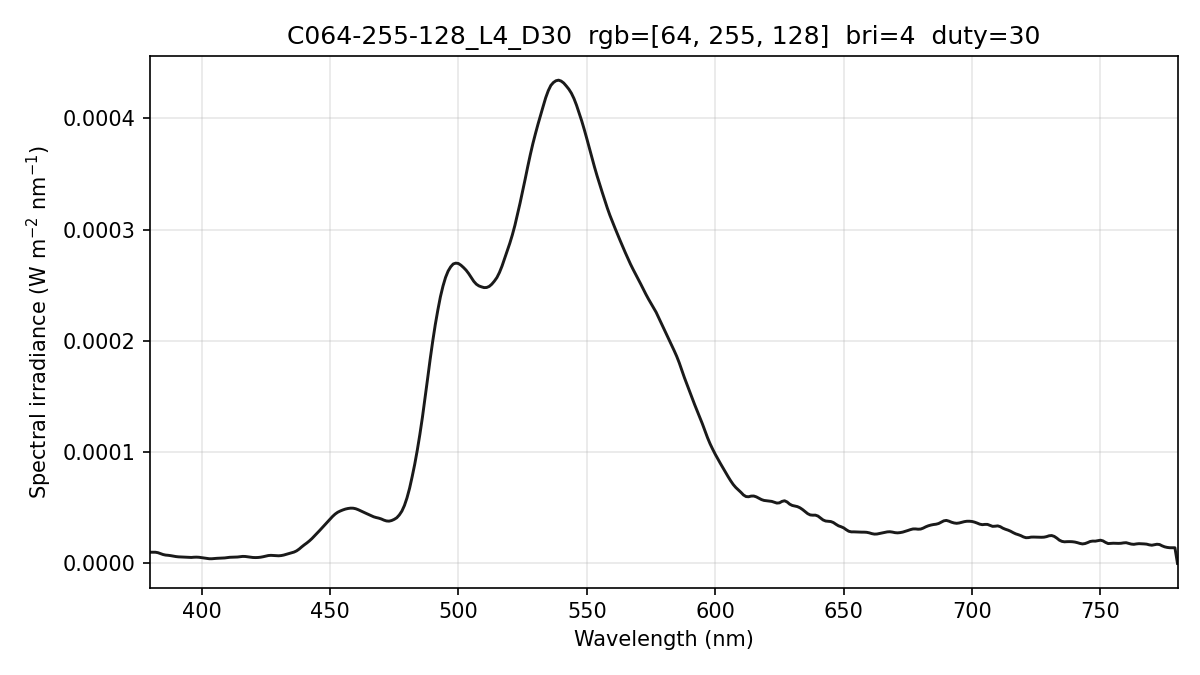

Values plotted in this chart, from the file beside it:
wavelength_nm, spectral_irradiance_W_m2_nm, spectral_irradiance_std_W_m2_nm, spectral_irradiance_uW_cm2_nm, photon_irradiance_photons_m2_s_nm
380, 1.00591496e-05, 1.22890169e-06, 1.00591496e-03, 1.92427941e+13
381, 1.00591499e-05, 1.22890214e-06, 1.00591499e-03, 1.92934336e+13
382, 1.00591499e-05, 1.22890214e-06, 1.00591499e-03, 1.93440725e+13
383, 9.65486530e-06, 1.04091921e-06, 9.65486530e-04, 1.86152238e+13
384, 8.85504732e-06, 8.24755436e-07, 8.85504732e-04, 1.71176987e+13
385, 8.00187219e-06, 7.92109315e-07, 8.00187219e-04, 1.55087076e+13
386, 7.49962560e-06, 6.42081769e-07, 7.49962560e-04, 1.45730399e+13
387, 7.29520309e-06, 5.21231203e-07, 7.29520309e-04, 1.42125374e+13
388, 6.97977422e-06, 5.06697168e-07, 6.97977422e-04, 1.36331548e+13
389, 6.55333899e-06, 6.07459633e-07, 6.55333899e-04, 1.28332160e+13
390, 6.16542219e-06, 7.91477699e-07, 6.16542219e-04, 1.21046071e+13
391, 5.91269322e-06, 8.20094836e-07, 5.91269322e-04, 1.16381881e+13
392, 5.78793619e-06, 7.73915642e-07, 5.78793619e-04, 1.14217610e+13
393, 5.64814328e-06, 7.90034949e-07, 5.64814328e-04, 1.11743308e+13
394, 5.46329655e-06, 6.74114851e-07, 5.46329655e-04, 1.08361314e+13
395, 5.33135717e-06, 5.66421562e-07, 5.33135717e-04, 1.06012760e+13
396, 5.36556651e-06, 6.04509061e-07, 5.36556651e-04, 1.06963113e+13
397, 5.56592410e-06, 7.39231341e-07, 5.56592410e-04, 1.11237458e+13
398, 5.64830424e-06, 8.61322508e-07, 5.64830424e-04, 1.13168203e+13
399, 5.52410322e-06, 8.83359740e-07, 5.52410322e-04, 1.10957828e+13
400, 5.18794653e-06, 8.01057705e-07, 5.18794653e-04, 1.04466910e+13
401, 4.82229873e-06, 6.62054017e-07, 4.82229873e-04, 9.73468159e+12
402, 4.44036117e-06, 4.55616231e-07, 4.44036117e-04, 8.98602488e+12
403, 4.21134196e-06, 2.74433290e-07, 4.21134196e-04, 8.54375570e+12
404, 4.20748551e-06, 1.92705511e-07, 4.20748551e-04, 8.55711290e+12
405, 4.41692273e-06, 3.47393042e-07, 4.41692273e-04, 9.00529808e+12
406, 4.59211133e-06, 4.46739259e-07, 4.59211133e-04, 9.38559284e+12
407, 4.67172312e-06, 4.94739011e-07, 4.67172312e-04, 9.57182549e+12
408, 4.73548922e-06, 6.62685374e-07, 4.73548922e-04, 9.72631394e+12
409, 4.93004483e-06, 7.96303714e-07, 4.93004483e-04, 1.01507339e+13
410, 5.25539167e-06, 9.27077612e-07, 5.25539167e-04, 1.08470642e+13
411, 5.50546745e-06, 8.75117775e-07, 5.50546745e-04, 1.13909328e+13
412, 5.60491842e-06, 5.21986437e-07, 5.60491842e-04, 1.16249148e+13
413, 5.60651875e-06, 1.07749721e-07, 5.60651875e-04, 1.16564579e+13
414, 5.76043393e-06, 4.26219049e-07, 5.76043393e-04, 1.20054601e+13
415, 6.07908890e-06, 4.68865157e-07, 6.07908890e-04, 1.27001795e+13
416, 6.30263627e-06, 4.41940258e-07, 6.30263627e-04, 1.31989336e+13
417, 6.24144201e-06, 5.84405903e-07, 6.24144201e-04, 1.31022012e+13
418, 5.90709923e-06, 8.58138981e-07, 5.90709923e-04, 1.24300769e+13
419, 5.57893064e-06, 9.77059415e-07, 5.57893064e-04, 1.17676096e+13
420, 5.33460360e-06, 9.11873491e-07, 5.33460360e-04, 1.12791069e+13
421, 5.25435836e-06, 7.24117043e-07, 5.25435836e-04, 1.11358931e+13
422, 5.34002669e-06, 5.46492109e-07, 5.34002669e-04, 1.13443377e+13
423, 5.59160874e-06, 5.38783605e-07, 5.59160874e-04, 1.19069467e+13
424, 6.02421537e-06, 8.60395175e-07, 6.02421537e-04, 1.28584794e+13
425, 6.56674057e-06, 1.23659201e-06, 6.56674057e-04, 1.40495384e+13
426, 7.08399464e-06, 1.56957931e-06, 7.08399464e-04, 1.51918649e+13
427, 7.26333338e-06, 1.69949722e-06, 7.26333338e-04, 1.56130274e+13
428, 7.10178042e-06, 1.62011624e-06, 7.10178042e-04, 1.53015095e+13
429, 6.88528642e-06, 1.44859887e-06, 6.88528642e-04, 1.48697125e+13
430, 6.85164550e-06, 1.32019718e-06, 6.85164550e-04, 1.48315523e+13
431, 7.05767718e-06, 1.18527094e-06, 7.05767718e-04, 1.53130721e+13
432, 7.51708525e-06, 7.74905296e-07, 7.51708525e-04, 1.63476936e+13
433, 8.19777697e-06, 7.31017237e-08, 8.19777697e-04, 1.78692886e+13
434, 8.96006357e-06, 4.51258843e-07, 8.96006357e-04, 1.95760059e+13
435, 9.60282578e-06, 3.68016038e-07, 9.60282578e-04, 2.10286588e+13
436, 1.01980434e-05, 7.52617140e-07, 1.01980434e-03, 2.23834286e+13
437, 1.12847400e-05, 9.62489587e-07, 1.12847400e-03, 2.48254004e+13
438, 1.28995717e-05, 4.39111981e-07, 1.28995717e-03, 2.84428211e+13
439, 1.48800993e-05, 4.37392769e-07, 1.48800993e-03, 3.28846799e+13
... 341 more rows
